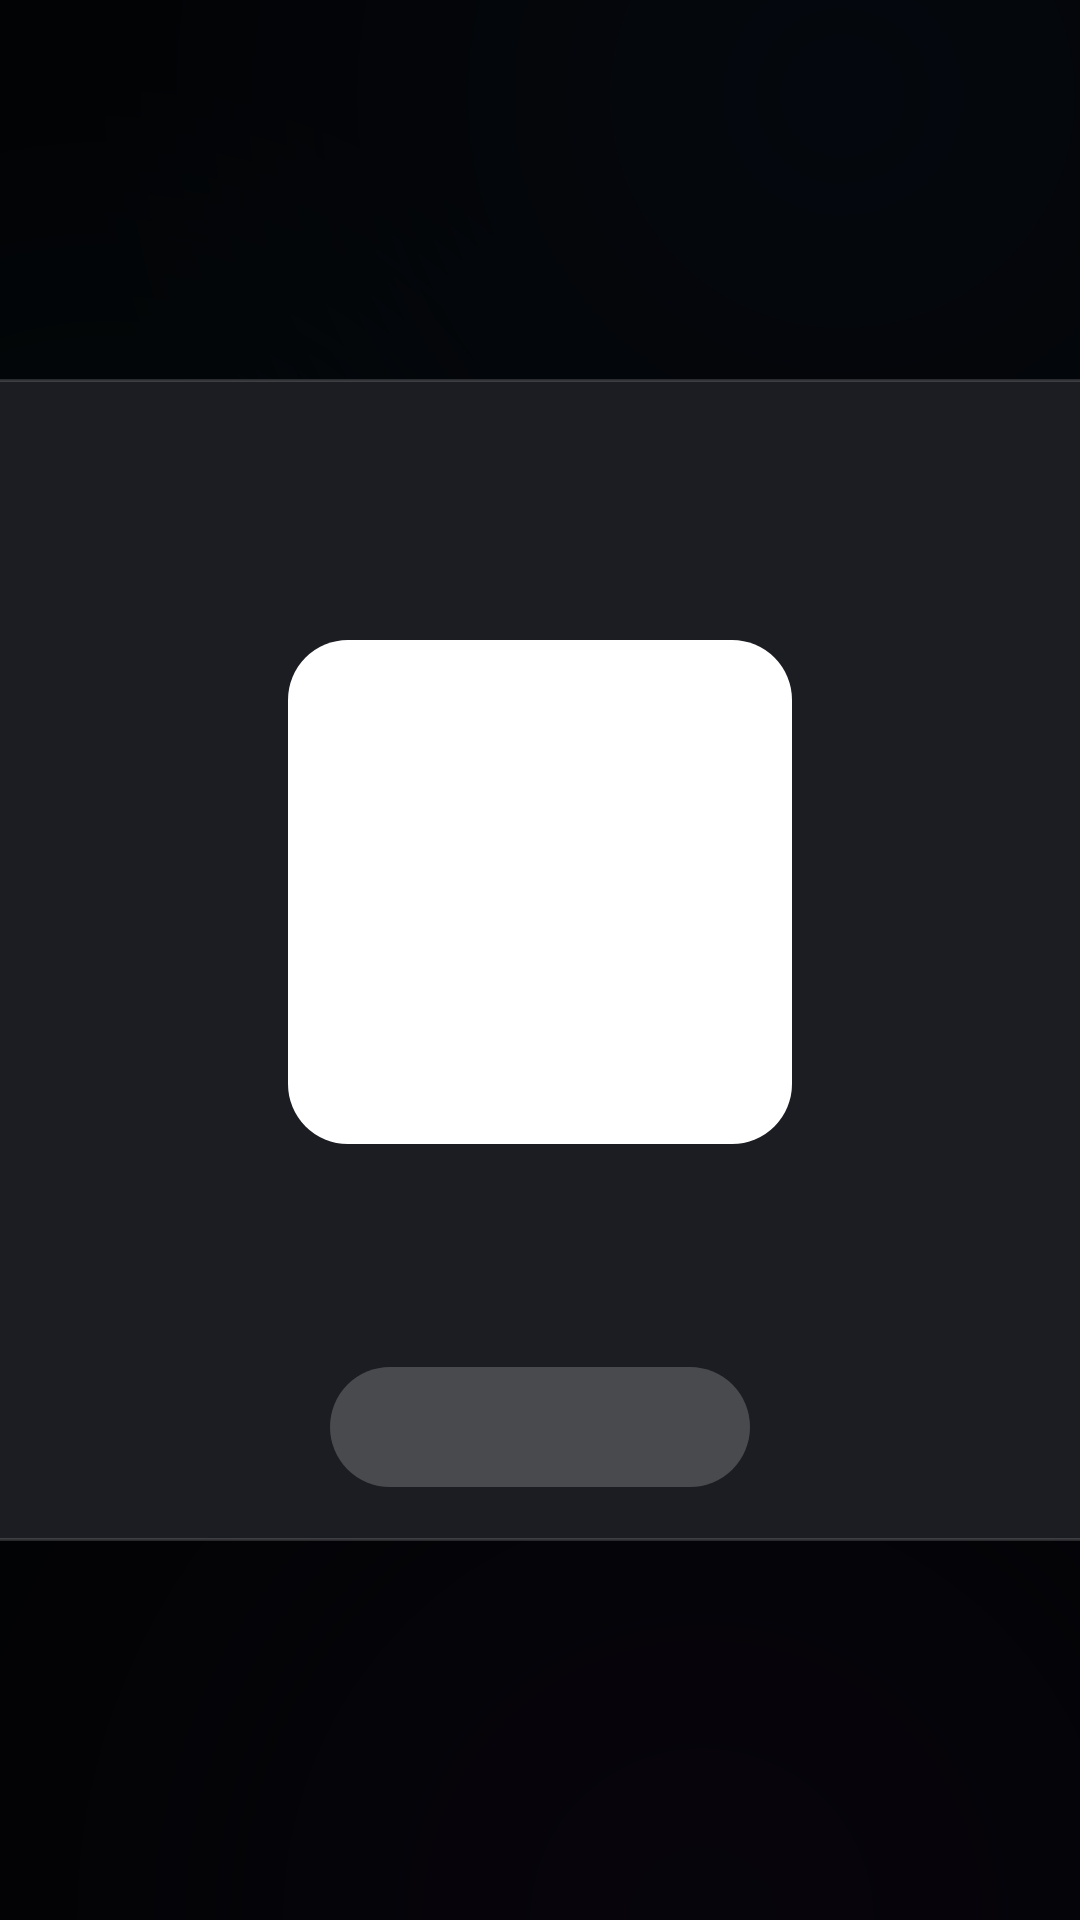

Write the Android layout XML for this screen, with the resource values it uses.
<!-- AndroidManifest.xml: application theme Theme.Sofadrop -->
<!-- res/layout/qr_dialog.xml -->
<?xml version="1.0" encoding="utf-8"?>
<FrameLayout xmlns:android="http://schemas.android.com/apk/res/android"
    android:layout_width="match_parent"
    android:layout_height="match_parent"
    android:background="#B3000000">

    <LinearLayout
        android:layout_width="460dp"
        android:layout_height="wrap_content"
        android:layout_gravity="center"
        android:background="@drawable/qr_dialog_card"
        android:gravity="center_horizontal"
        android:orientation="vertical"
        android:paddingStart="28dp"
        android:paddingTop="18dp"
        android:paddingEnd="28dp"
        android:paddingBottom="18dp">

        <LinearLayout
            android:layout_width="wrap_content"
            android:layout_height="wrap_content"
            android:gravity="center_vertical"
            android:orientation="horizontal">

            <ImageView
                android:id="@+id/dialog_icon"
                android:layout_width="30dp"
                android:layout_height="30dp"
                android:layout_marginEnd="10dp"
                android:importantForAccessibility="no" />

            <TextView
                android:id="@+id/dialog_title"
                android:layout_width="wrap_content"
                android:layout_height="wrap_content"
                android:textColor="#FFFFFFFF"
                android:textSize="22sp"
                android:textStyle="bold" />
        </LinearLayout>

        <TextView
            android:id="@+id/dialog_instructions"
            android:layout_width="wrap_content"
            android:layout_height="wrap_content"
            android:layout_marginTop="8dp"
            android:gravity="center"
            android:lineSpacingMultiplier="1.1"
            android:textColor="#D9FFFFFF"
            android:textSize="14sp" />

        <FrameLayout
            android:id="@+id/dialog_qr_frame"
            android:layout_width="168dp"
            android:layout_height="168dp"
            android:layout_marginTop="12dp"
            android:background="@drawable/qr_frame"
            android:padding="8dp">

            <ImageView
                android:id="@+id/dialog_qr"
                android:layout_width="match_parent"
                android:layout_height="match_parent"
                android:importantForAccessibility="no"
                android:scaleType="fitCenter" />

            <ProgressBar
                android:id="@+id/dialog_qr_progress"
                style="?android:attr/progressBarStyleLarge"
                android:layout_width="wrap_content"
                android:layout_height="wrap_content"
                android:layout_gravity="center" />
        </FrameLayout>

        <TextView
            android:id="@+id/dialog_code"
            android:layout_width="wrap_content"
            android:layout_height="wrap_content"
            android:layout_marginTop="8dp"
            android:letterSpacing="0.08"
            android:textColor="#FFFFFFFF"
            android:textSize="28sp"
            android:textStyle="bold"
            android:visibility="gone" />

        <TextView
            android:id="@+id/dialog_url"
            android:layout_width="wrap_content"
            android:layout_height="wrap_content"
            android:layout_marginTop="2dp"
            android:textColor="#99FFFFFF"
            android:textSize="12sp" />

        <TextView
            android:id="@+id/dialog_countdown"
            android:layout_width="wrap_content"
            android:layout_height="wrap_content"
            android:layout_marginTop="2dp"
            android:textColor="#CCFFFFFF"
            android:textSize="12sp" />

        <LinearLayout
            android:layout_width="wrap_content"
            android:layout_height="wrap_content"
            android:layout_marginTop="8dp"
            android:gravity="center_vertical"
            android:orientation="horizontal">

            <ProgressBar
                android:id="@+id/dialog_status_progress"
                style="?android:attr/progressBarStyleSmall"
                android:layout_width="14dp"
                android:layout_height="14dp"
                android:layout_marginEnd="8dp" />

            <TextView
                android:id="@+id/dialog_status"
                android:layout_width="wrap_content"
                android:layout_height="wrap_content"
                android:textColor="#D9FFFFFF"
                android:textSize="13sp" />
        </LinearLayout>

        <Button
            android:id="@+id/dialog_cancel"
            android:layout_width="wrap_content"
            android:layout_height="40dp"
            android:layout_marginTop="12dp"
            android:background="@drawable/qr_dialog_button"
            android:minWidth="140dp"
            android:paddingStart="24dp"
            android:paddingEnd="24dp"
            android:textAllCaps="false"
            android:textColor="@color/qr_dialog_button_text"
            android:textSize="15sp" />
    </LinearLayout>
</FrameLayout>
<!-- resources referenced by this layout -->
<resources>
  <!-- drawable qr_dialog_button (drawable) -->
  <?xml version="1.0" encoding="utf-8"?>
  <selector xmlns:android="http://schemas.android.com/apk/res/android">
      <item android:state_focused="true">
          <shape>
              <solid android:color="#FFFFFFFF" />
              <corners android:radius="20dp" />
          </shape>
      </item>
      <item>
          <shape>
              <solid android:color="#33FFFFFF" />
              <corners android:radius="20dp" />
          </shape>
      </item>
  </selector>
  <!-- drawable qr_dialog_card (drawable) -->
  <?xml version="1.0" encoding="utf-8"?>
  <shape xmlns:android="http://schemas.android.com/apk/res/android">
      <solid android:color="#FF1B1D22" />
      <corners android:radius="22dp" />
      <stroke android:width="1dp" android:color="#26FFFFFF" />
  </shape>
  <!-- drawable qr_frame (drawable) -->
  <?xml version="1.0" encoding="utf-8"?>
  <shape xmlns:android="http://schemas.android.com/apk/res/android">
      <solid android:color="#FFFFFFFF" />
      <corners android:radius="20dp" />
  </shape>
  <style name="Theme.Sofadrop" parent="@style/Theme.Leanback">
          <item name="android:statusBarColor">@android:color/transparent</item>
          <item name="android:navigationBarColor">@android:color/transparent</item>
          <item name="android:windowContentOverlay">@null</item>
          <item name="android:windowNoTitle">true</item>
          <item name="android:backgroundDimEnabled">false</item>
          <item name="android:colorBackgroundCacheHint">@null</item>
          <item name="android:windowActivityTransitions">true</item>
          <item name="android:windowContentTransitions">true</item>
          <item name="android:windowTranslucentStatus">true</item>
          <item name="android:windowBackground">@drawable/settings_background</item>
          <item name="colorPrimary">@color/app_background</item>
          <item name="colorAccent">@color/color_accent</item>
      </style>
  <!-- drawable settings_background (drawable) -->
  <?xml version="1.0" encoding="utf-8"?>
  <layer-list xmlns:android="http://schemas.android.com/apk/res/android">
      <item>
          <shape>
              <solid android:color="#FF07090E" />
          </shape>
      </item>
      <item>
          <shape>
              <gradient
                  android:type="radial"
                  android:centerX="0.78"
                  android:centerY="0.05"
                  android:gradientRadius="70%p"
                  android:startColor="#5C1B3A6B"
                  android:endColor="#0007090E" />
          </shape>
      </item>
      <item>
          <shape>
              <gradient
                  android:type="radial"
                  android:centerX="0.65"
                  android:centerY="1.0"
                  android:gradientRadius="75%p"
                  android:startColor="#553B1D5E"
                  android:endColor="#0007090E" />
          </shape>
      </item>
      <item>
          <shape>
              <gradient
                  android:type="radial"
                  android:centerX="0.1"
                  android:centerY="0.35"
                  android:gradientRadius="55%p"
                  android:startColor="#330E7490"
                  android:endColor="#0007090E" />
          </shape>
      </item>
  </layer-list>
  <color name="app_background">#ff000000</color>
  <color name="color_accent">#4FB3E8</color>
</resources>
